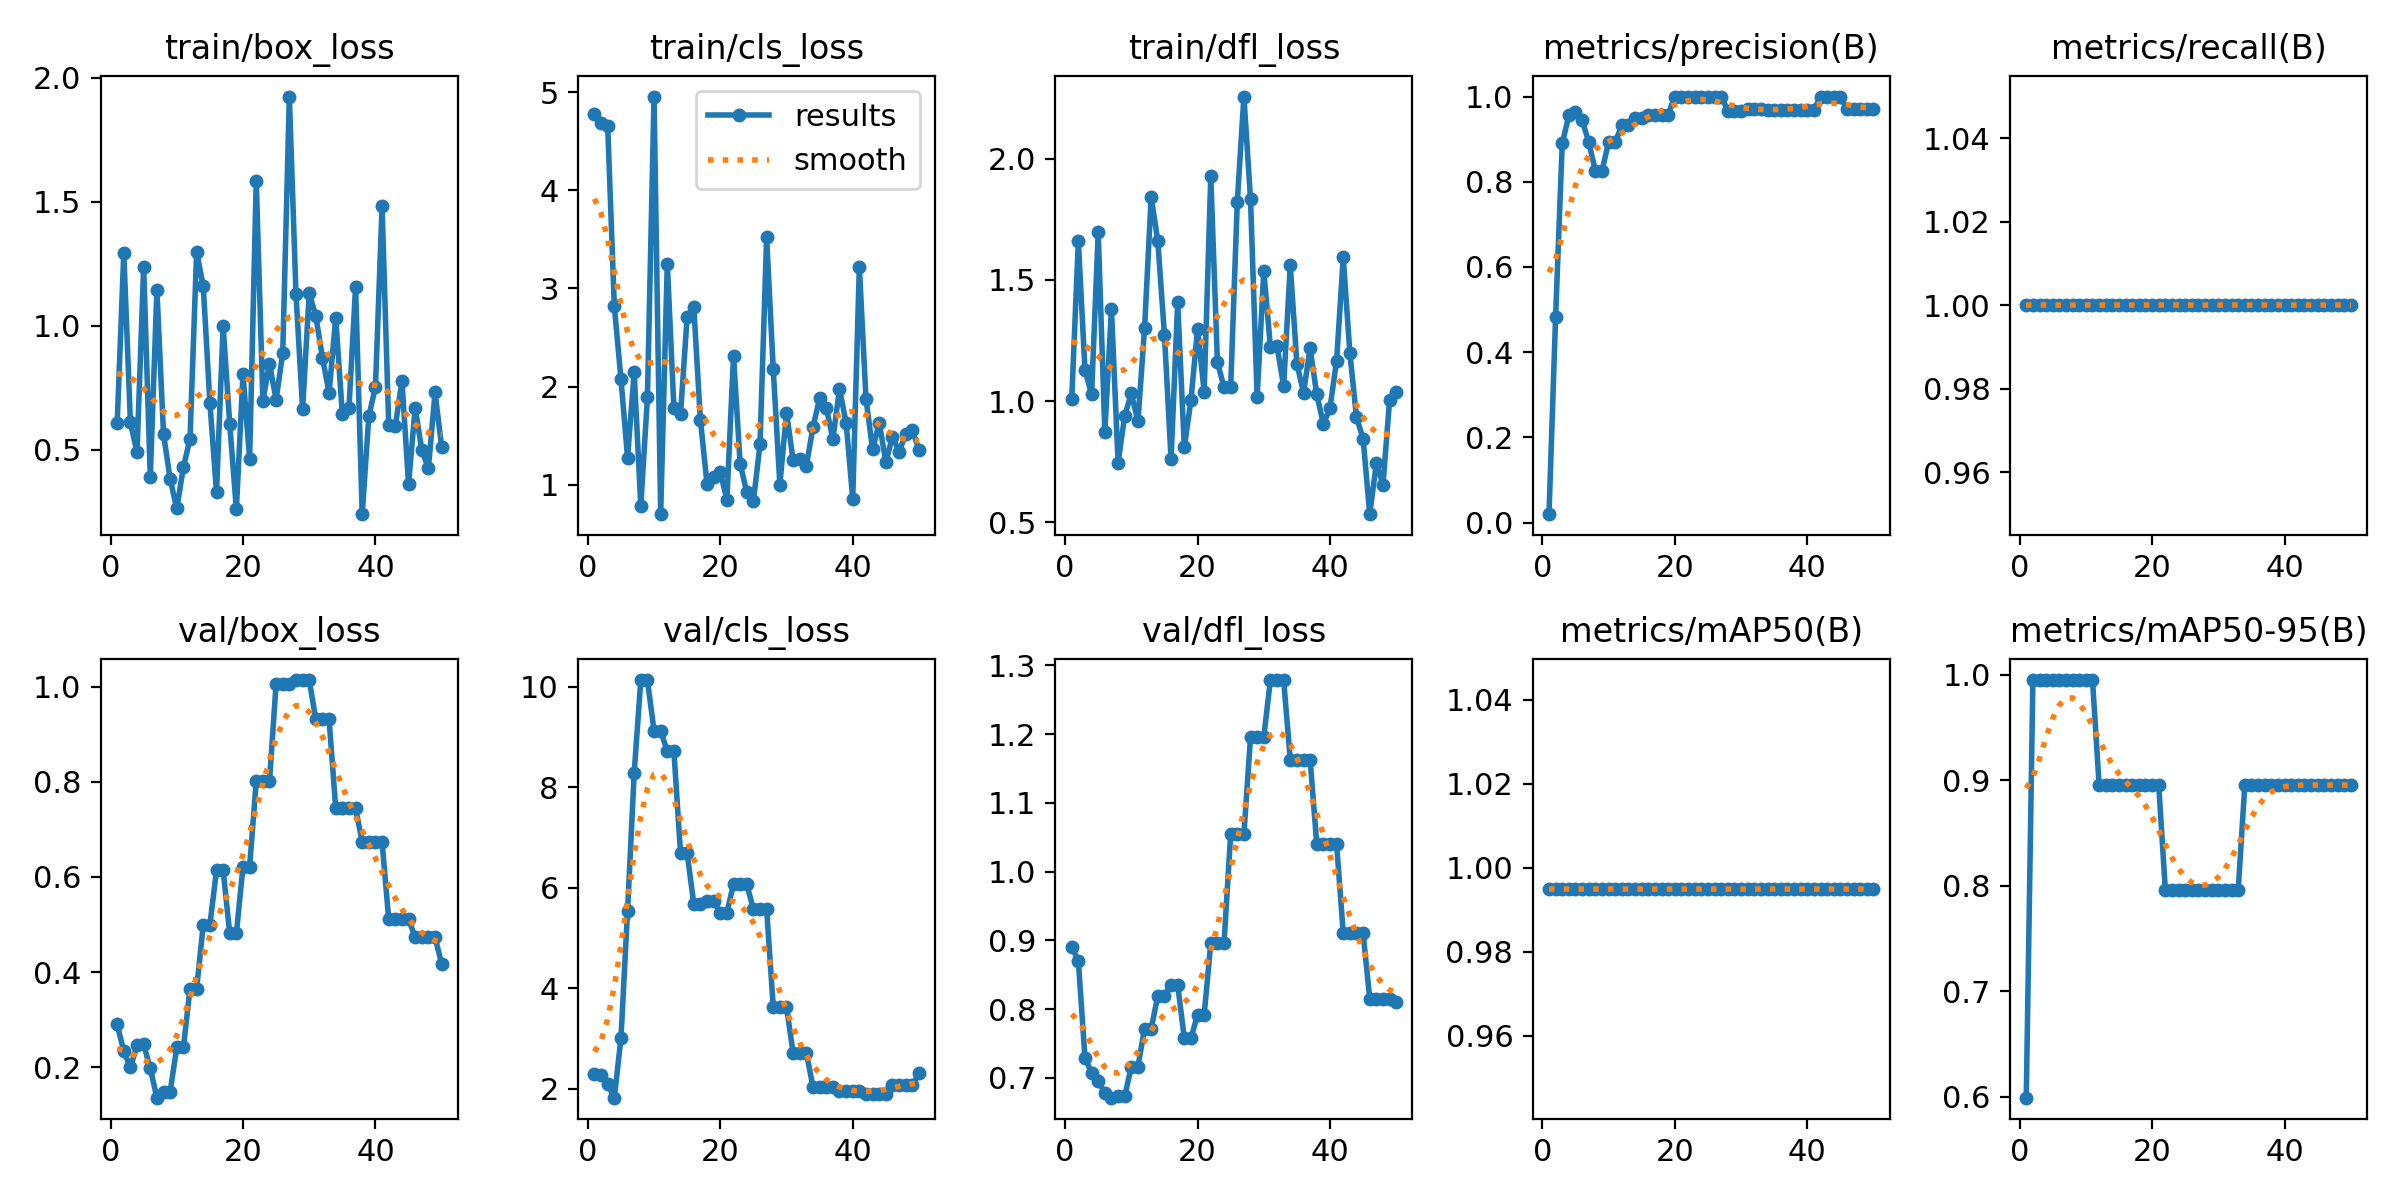

Values plotted in this chart, from the file beside it:
epoch, time, train/box_loss, train/cls_loss, train/dfl_loss, metrics/precision(B), metrics/recall(B), metrics/mAP50(B), metrics/mAP50-95(B), val/box_loss, val/cls_loss, val/dfl_loss, lr/pg0, lr/pg1, lr/pg2
1, 0.5556, 0.6067, 4.778, 1.007, 0.01965, 1, 0.995, 0.5993, 0.2899, 2.292, 0.8904, 0, 0, 0
2, 1.203, 1.293, 4.689, 1.659, 0.4835, 1, 0.995, 0.995, 0.2333, 2.284, 0.8702, 1.9604e-05, 1.9604e-05, 1.9604e-05
3, 1.76, 0.61, 4.656, 1.129, 0.8899, 1, 0.995, 0.995, 0.1995, 2.095, 0.7291, 3.8416e-05, 3.8416e-05, 3.8416e-05
4, 2.291, 0.4902, 2.82, 1.028, 0.9558, 1, 0.995, 0.995, 0.2461, 1.824, 0.7069, 5.6436e-05, 5.6436e-05, 5.6436e-05
5, 2.843, 1.238, 2.08, 1.695, 0.9645, 1, 0.995, 0.995, 0.248, 3.003, 0.6959, 7.3664e-05, 7.3664e-05, 7.3664e-05
6, 3.393, 0.3915, 1.276, 0.8739, 0.9441, 1, 0.995, 0.995, 0.1973, 5.54, 0.6772, 9.01e-05, 9.01e-05, 9.01e-05
7, 3.943, 1.143, 2.145, 1.38, 0.8934, 1, 0.995, 0.995, 0.1358, 8.286, 0.671, 0.0001057, 0.0001057, 0.0001057
8, 4.506, 0.5637, 0.7816, 0.7466, 0.8255, 1, 0.995, 0.995, 0.1486, 10.13, 0.6727, 0.0001206, 0.0001206, 0.0001206
9, 5.04, 0.3809, 1.89, 0.9389, 0.8255, 1, 0.995, 0.995, 0.1486, 10.13, 0.6727, 0.0001347, 0.0001347, 0.0001347
10, 5.613, 0.2632, 4.957, 1.032, 0.8929, 1, 0.995, 0.995, 0.2413, 9.121, 0.7163, 0.0001479, 0.0001479, 0.0001479
11, 6.135, 0.4298, 0.6986, 0.916, 0.8929, 1, 0.995, 0.995, 0.2413, 9.121, 0.7163, 0.0001604, 0.0001604, 0.0001604
12, 6.702, 0.5442, 3.254, 1.302, 0.9322, 1, 0.995, 0.8955, 0.3649, 8.719, 0.7713, 0.0001721, 0.0001721, 0.0001721
13, 7.217, 1.297, 1.78, 1.842, 0.9322, 1, 0.995, 0.8955, 0.3649, 8.719, 0.7713, 0.000183, 0.000183, 0.000183
14, 7.771, 1.159, 1.719, 1.66, 0.9501, 1, 0.995, 0.8955, 0.4993, 6.685, 0.8195, 0.0001931, 0.0001931, 0.0001931
15, 8.301, 0.6898, 2.713, 1.274, 0.9501, 1, 0.995, 0.8955, 0.4993, 6.685, 0.8195, 0.0002024, 0.0002024, 0.0002024
16, 8.855, 0.3281, 2.813, 0.7603, 0.9569, 1, 0.995, 0.8955, 0.6137, 5.679, 0.8351, 0.0002109, 0.0002109, 0.0002109
17, 9.365, 0.9988, 1.661, 1.407, 0.9569, 1, 0.995, 0.8955, 0.6137, 5.679, 0.8351, 0.0002186, 0.0002186, 0.0002186
18, 9.91, 0.6021, 1.006, 0.8098, 0.9577, 1, 0.995, 0.8955, 0.4812, 5.732, 0.7575, 0.0002256, 0.0002256, 0.0002256
19, 10.43, 0.2601, 1.076, 1.003, 0.9577, 1, 0.995, 0.8955, 0.4812, 5.732, 0.7575, 0.0002317, 0.0002317, 0.0002317
20, 10.97, 0.8058, 1.128, 1.296, 1, 1, 0.995, 0.8955, 0.6214, 5.508, 0.7915, 0.000237, 0.000237, 0.000237
21, 11.47, 0.4618, 0.8475, 1.039, 1, 1, 0.995, 0.8955, 0.6214, 5.508, 0.7915, 0.0002416, 0.0002416, 0.0002416
22, 12, 1.583, 2.316, 1.927, 1, 1, 0.995, 0.796, 0.8013, 6.074, 0.8962, 0.0002454, 0.0002454, 0.0002454
23, 12.5, 0.6981, 1.213, 1.16, 1, 1, 0.995, 0.796, 0.8013, 6.074, 0.8962, 0.0002483, 0.0002483, 0.0002483
24, 13, 0.8464, 0.9213, 1.057, 1, 1, 0.995, 0.796, 0.8013, 6.074, 0.8962, 0.0002505, 0.0002505, 0.0002505
25, 13.53, 0.7021, 0.8284, 1.056, 1, 1, 0.995, 0.796, 1.006, 5.573, 1.054, 0.0002519, 0.0002519, 0.0002519
26, 14.04, 0.8892, 1.411, 1.821, 1, 1, 0.995, 0.796, 1.006, 5.573, 1.054, 0.0002525, 0.0002525, 0.0002525
27, 14.54, 1.924, 3.52, 2.255, 1, 1, 0.995, 0.796, 1.006, 5.573, 1.054, 0.0002523, 0.0002523, 0.0002523
28, 15.06, 1.128, 2.174, 1.831, 0.967, 1, 0.995, 0.796, 1.014, 3.631, 1.196, 0.0002513, 0.0002513, 0.0002513
29, 15.56, 0.6641, 1.001, 1.016, 0.967, 1, 0.995, 0.796, 1.014, 3.631, 1.196, 0.0002495, 0.0002495, 0.0002495
30, 16.06, 1.131, 1.735, 1.537, 0.967, 1, 0.995, 0.796, 1.014, 3.631, 1.196, 0.000247, 0.000247, 0.000247
31, 16.61, 1.039, 1.25, 1.222, 0.9698, 1, 0.995, 0.796, 0.931, 2.713, 1.279, 0.0002436, 0.0002436, 0.0002436
32, 17.13, 0.8705, 1.266, 1.226, 0.9698, 1, 0.995, 0.796, 0.931, 2.713, 1.279, 0.0002394, 0.0002394, 0.0002394
33, 17.63, 0.7302, 1.193, 1.061, 0.9698, 1, 0.995, 0.796, 0.931, 2.713, 1.279, 0.0002345, 0.0002345, 0.0002345
34, 18.18, 1.032, 1.585, 1.561, 0.9687, 1, 0.995, 0.8955, 0.7442, 2.041, 1.163, 0.0002288, 0.0002288, 0.0002288
35, 18.69, 0.643, 1.881, 1.155, 0.9687, 1, 0.995, 0.8955, 0.7442, 2.041, 1.163, 0.0002222, 0.0002222, 0.0002222
36, 19.19, 0.6679, 1.786, 1.034, 0.9687, 1, 0.995, 0.8955, 0.7442, 2.041, 1.163, 0.0002149, 0.0002149, 0.0002149
37, 19.69, 1.155, 1.465, 1.217, 0.9687, 1, 0.995, 0.8955, 0.7442, 2.041, 1.163, 0.0002068, 0.0002068, 0.0002068
38, 20.23, 0.2403, 1.975, 1.028, 0.9685, 1, 0.995, 0.8955, 0.6734, 1.957, 1.04, 0.0001979, 0.0001979, 0.0001979
39, 20.74, 0.6349, 1.632, 0.9059, 0.9685, 1, 0.995, 0.8955, 0.6734, 1.957, 1.04, 0.0001882, 0.0001882, 0.0001882
40, 21.25, 0.7538, 0.8582, 0.9716, 0.9685, 1, 0.995, 0.8955, 0.6734, 1.957, 1.04, 0.0001777, 0.0001777, 0.0001777
41, 21.78, 1.483, 3.222, 1.167, 0.9685, 1, 0.995, 0.8955, 0.6734, 1.957, 1.04, 0.0001664, 0.0001664, 0.0001664
42, 22.32, 0.6014, 1.877, 1.592, 1, 1, 0.995, 0.8955, 0.5114, 1.892, 0.9101, 0.0001543, 0.0001543, 0.0001543
43, 22.84, 0.5964, 1.36, 1.198, 1, 1, 0.995, 0.8955, 0.5114, 1.892, 0.9101, 0.0001415, 0.0001415, 0.0001415
44, 23.35, 0.7772, 1.63, 0.9333, 1, 1, 0.995, 0.8955, 0.5114, 1.892, 0.9101, 0.0001278, 0.0001278, 0.0001278
45, 23.87, 0.3616, 1.231, 0.8451, 1, 1, 0.995, 0.8955, 0.5114, 1.892, 0.9101, 0.0001133, 0.0001133, 0.0001133
46, 24.4, 0.6699, 1.489, 0.5339, 0.97, 1, 0.995, 0.8955, 0.4728, 2.068, 0.8152, 9.81e-05, 9.81e-05, 9.81e-05
47, 24.91, 0.4973, 1.337, 0.7446, 0.97, 1, 0.995, 0.8955, 0.4728, 2.068, 0.8152, 8.2064e-05, 8.2064e-05, 8.2064e-05
48, 25.43, 0.426, 1.513, 0.6547, 0.97, 1, 0.995, 0.8955, 0.4728, 2.068, 0.8152, 6.5236e-05, 6.5236e-05, 6.5236e-05
49, 25.94, 0.7319, 1.555, 1.006, 0.97, 1, 0.995, 0.8955, 0.4728, 2.068, 0.8152, 4.7616e-05, 4.7616e-05, 4.7616e-05
50, 26.48, 0.5092, 1.357, 1.039, 0.97, 1, 0.995, 0.8955, 0.4168, 2.306, 0.8103, 2.9204e-05, 2.9204e-05, 2.9204e-05
